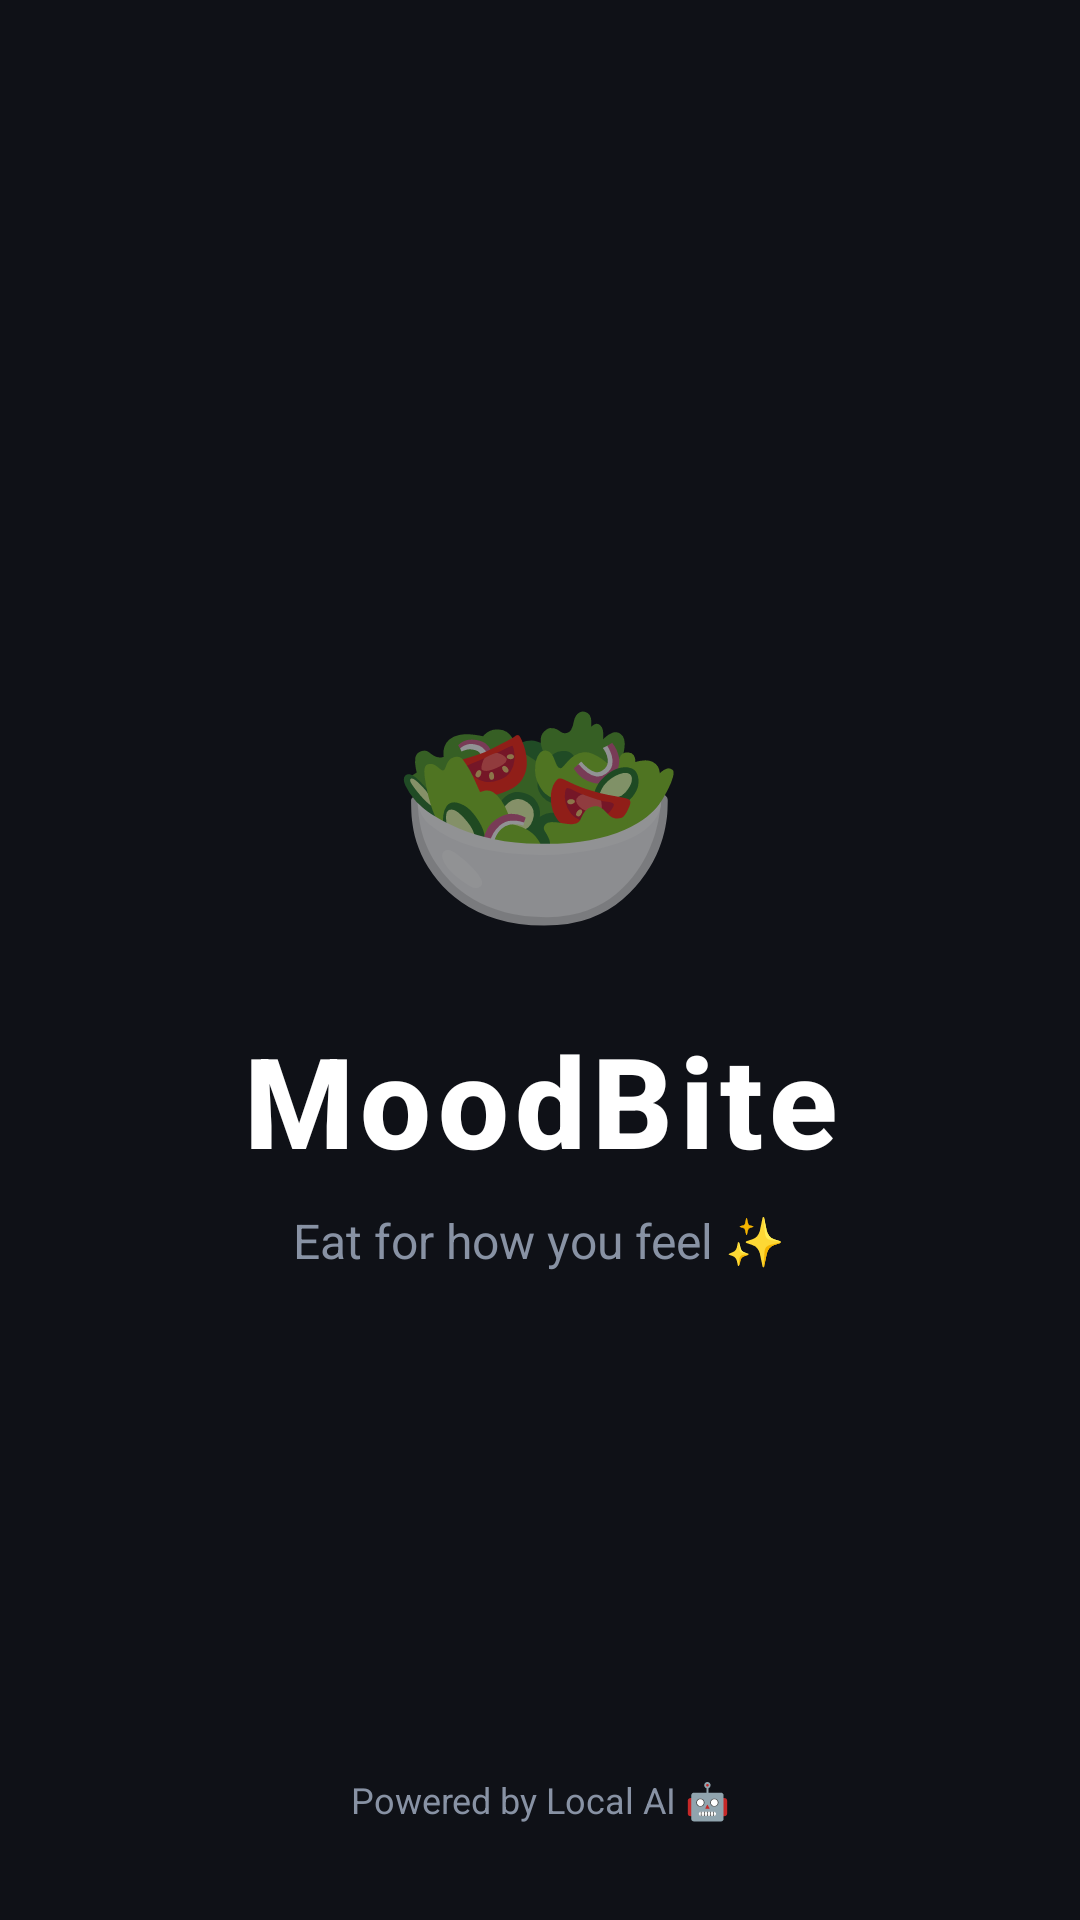

The Android layout XML behind this screen, and the referenced resources:
<!-- AndroidManifest.xml: application theme Theme.MoodBiteNew -->
<!-- res/layout/activity_splash.xml -->
<?xml version="1.0" encoding="utf-8"?>
<androidx.constraintlayout.widget.ConstraintLayout
    xmlns:android="http://schemas.android.com/apk/res/android"
    xmlns:app="http://schemas.android.com/apk/res-auto"
    android:layout_width="match_parent"
    android:layout_height="match_parent"
    android:background="@color/bg_dark">

    <LinearLayout
        android:layout_width="wrap_content"
        android:layout_height="wrap_content"
        android:orientation="vertical"
        android:gravity="center"
        app:layout_constraintTop_toTopOf="parent"
        app:layout_constraintBottom_toBottomOf="parent"
        app:layout_constraintStart_toStartOf="parent"
        app:layout_constraintEnd_toEndOf="parent">

        <TextView
            android:id="@+id/ivLogo"
            android:layout_width="wrap_content"
            android:layout_height="wrap_content"
            android:text="🥗"
            android:textSize="80sp"
            android:gravity="center"
            android:layout_marginBottom="16dp"/>

        <TextView
            android:id="@+id/tvAppName"
            android:layout_width="wrap_content"
            android:layout_height="wrap_content"
            android:text="MoodBite"
            android:textSize="42sp"
            android:textStyle="bold"
            android:textColor="@color/white"
            android:fontFamily="sans-serif-medium"
            android:letterSpacing="0.05"
            android:gravity="center"/>

        <TextView
            android:id="@+id/tvTagline"
            android:layout_width="wrap_content"
            android:layout_height="wrap_content"
            android:text="Eat for how you feel ✨"
            android:textSize="16sp"
            android:textColor="@color/text_secondary"
            android:gravity="center"
            android:layout_marginTop="8dp"/>

    </LinearLayout>

    <TextView
        android:layout_width="wrap_content"
        android:layout_height="wrap_content"
        android:text="Powered by Local AI 🤖"
        android:textSize="12sp"
        android:textColor="@color/text_secondary"
        android:gravity="center"
        app:layout_constraintBottom_toBottomOf="parent"
        app:layout_constraintStart_toStartOf="parent"
        app:layout_constraintEnd_toEndOf="parent"
        android:layout_marginBottom="32dp"/>

</androidx.constraintlayout.widget.ConstraintLayout>
<!-- resources referenced by this layout -->
<resources>
  <color name="bg_dark">#0F1117</color>
  <color name="text_secondary">#8892A4</color>
  <color name="white">#FFFFFF</color>
  <style name="Theme.MoodBiteNew" parent="android:Theme.Material.Light.NoActionBar" />
</resources>
